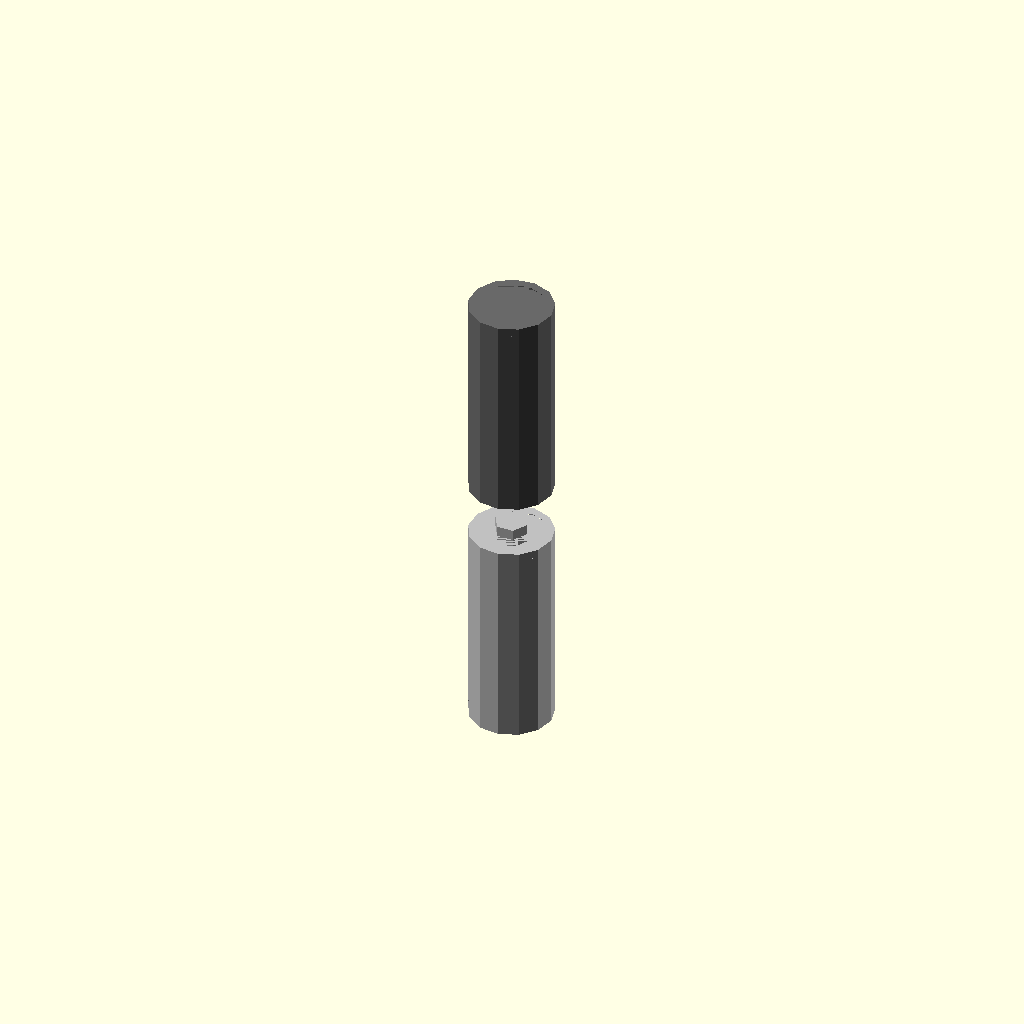
Cell 1 — every parameter at its default value.
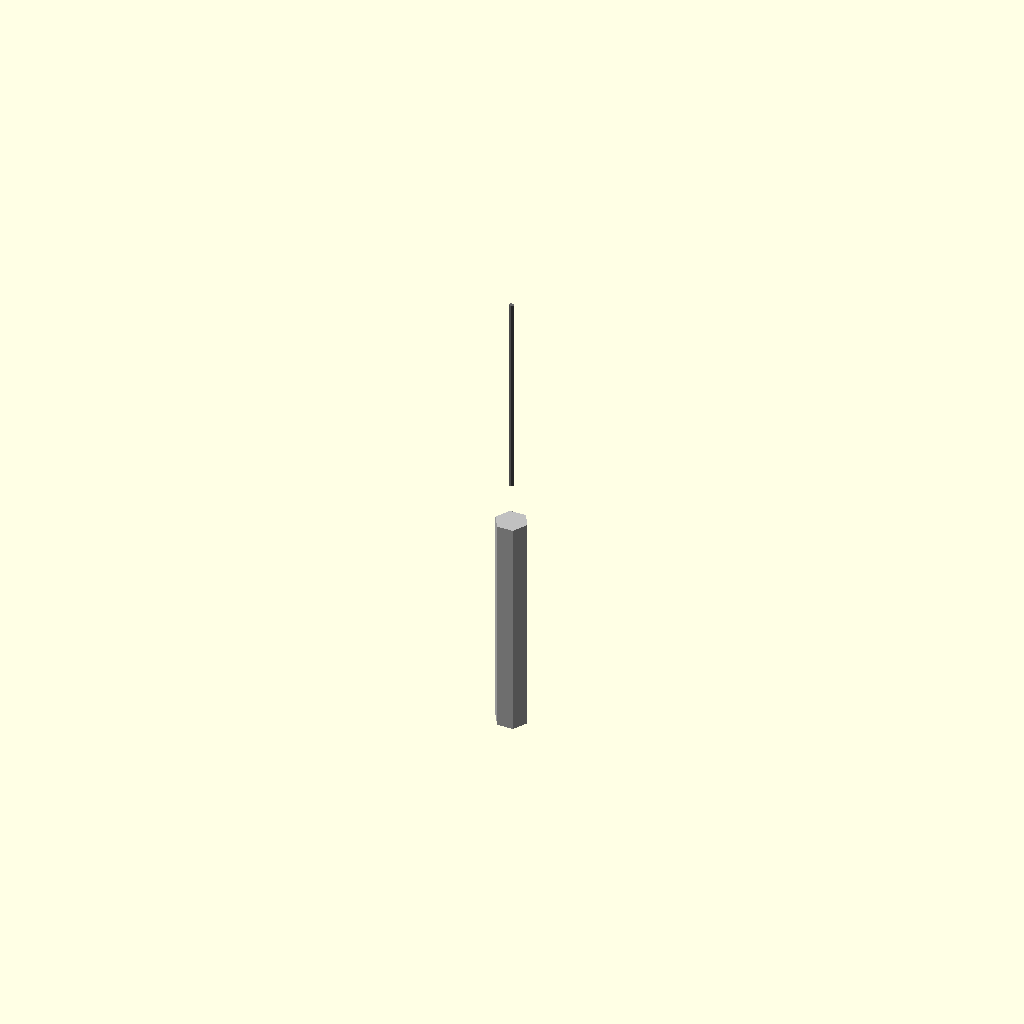
Cell 2 — outer_diameter set to 0.5, the other parameters unchanged.
One fixed orthographic camera (rotation 55°, 0°, 25°; colour scheme Cornfield) for every cell.
Source of the model, results/nopscadlib/ablations/no_recovery/scad/pillar__M3x20_nylon_pillar.scad:
// Parameters
thread_diameter = 3.0; //[1.5:6.0:0.1]
overall_length = 20.0; //[10.0:40.0:0.5]
outer_diameter = 8.0; //[4.0:16.0:0.5]
thread_gender = 0; //[0:1:1]
thread_length_top = 10.0; //[5.0:20.0:0.5]
thread_length_bottom = 10.0; //[5.0:20.0:0.5]
through_thread = 1; //[0:1:1]
chamfer = 0.8; //[0.0:2.0:0.1]
overlap = 1.0; //[0.5:2.0:0.1]
clearance = 0.2; //[0.0:0.6:0.05]

// Standoff - complete geometry
module standoff() {
  color("Silver") {
    // Main body with chamfers
    difference() {
      cylinder(h=overall_length, r=outer_diameter/2, center=true);
      translate([0, 0, overall_length/2 - chamfer/2])
        cylinder(h=chamfer, r1=outer_diameter/2, r2=outer_diameter/2 - chamfer, center=true);
      translate([0, 0, -overall_length/2 + chamfer/2])
        cylinder(h=chamfer, r1=outer_diameter/2 - chamfer, r2=outer_diameter/2, center=true);
    }
    
    // Threaded bore or stud
    if (thread_gender == 0) { // Female
      if (through_thread == 1) {
        translate([0, 0, 0])
          cylinder(h=overall_length + 2*overlap, r=(thread_diameter + clearance)/2, center=true);
      } else {
        difference() {
          translate([0, 0, overall_length/2 - (thread_length_top + overlap)/2])
            cylinder(h=thread_length_top + overlap, r=(thread_diameter + clearance)/2, center=true);
          translate([0, 0, -overall_length/2 + (thread_length_bottom + overlap)/2])
            cylinder(h=thread_length_bottom + overlap, r=(thread_diameter + clearance)/2, center=true);
        }
      }
    } else { // Male
      translate([0, 0, overall_length/2 + thread_length_top/2 - overlap])
        cylinder(h=thread_length_top, r=thread_diameter/2, center=true);
      translate([0, 0, -overall_length/2 - thread_length_bottom/2 + overlap])
        cylinder(h=thread_length_bottom, r=thread_diameter/2, center=true);
    }
  }
}

// Pillar - complete geometry
module pillar() {
  color("DimGray") {
    // Main body with chamfers
    difference() {
      cylinder(h=overall_length, r=outer_diameter/2, center=true);
      translate([0, 0, overall_length/2 - chamfer/2])
        cylinder(h=chamfer, r1=outer_diameter/2, r2=outer_diameter/2 - chamfer, center=true);
      translate([0, 0, -overall_length/2 + chamfer/2])
        cylinder(h=chamfer, r1=outer_diameter/2 - chamfer, r2=outer_diameter/2, center=true);
    }
  }
}

// Assembly
module assembly() {
  standoff();
  translate([0, 0, overall_length + 5]) pillar(); // Adjust position to connect
}

assembly();
Customizer parameters (derived from the source; name, type, default, range or options):
thread_diameter: number, default 3, range 0.1 to 1.5, step 6
overall_length: number, default 20, range 0.5 to 10, step 40
outer_diameter: number, default 8, range 0.5 to 4, step 16
thread_gender: number, default 0, range 0 to 1, step 1
thread_length_top: number, default 10, range 0.5 to 5, step 20
thread_length_bottom: number, default 10, range 0.5 to 5, step 20
through_thread: number, default 1, range 0 to 1, step 1
chamfer: number, default 0.8, range 0 to 0.1, step 2
overlap: number, default 1, range 0.1 to 0.5, step 2
clearance: number, default 0.2, range 0 to 0.05, step 0.6
